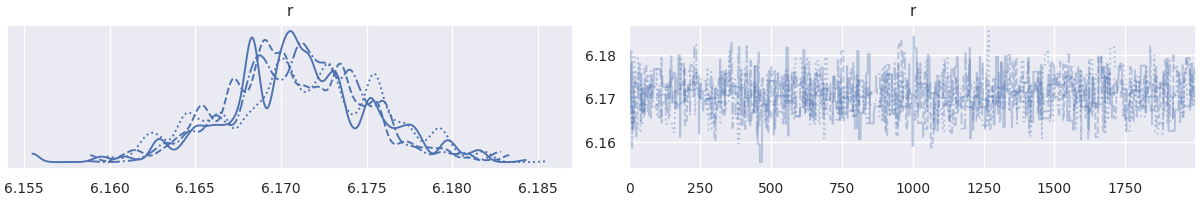

Values plotted in this chart, from the file beside it:
, r
0, 6.168
1, 6.168
2, 6.168
3, 6.168
4, 6.168
5, 6.168
6, 6.168
7, 6.168
8, 6.168
9, 6.168
10, 6.168
11, 6.168
12, 6.168
13, 6.164
14, 6.164
15, 6.164
16, 6.164
17, 6.174
18, 6.174
19, 6.174
20, 6.174
21, 6.174
22, 6.174
23, 6.174
24, 6.174
25, 6.174
26, 6.173
27, 6.173
28, 6.173
29, 6.173
30, 6.172
31, 6.172
32, 6.172
33, 6.172
34, 6.172
35, 6.172
36, 6.172
37, 6.172
38, 6.172
39, 6.172
40, 6.172
41, 6.172
42, 6.172
43, 6.172
44, 6.172
45, 6.167
46, 6.167
47, 6.167
48, 6.167
49, 6.167
50, 6.167
51, 6.167
52, 6.167
53, 6.167
54, 6.171
55, 6.171
56, 6.171
57, 6.171
58, 6.171
59, 6.171
... 7,940 more rows
